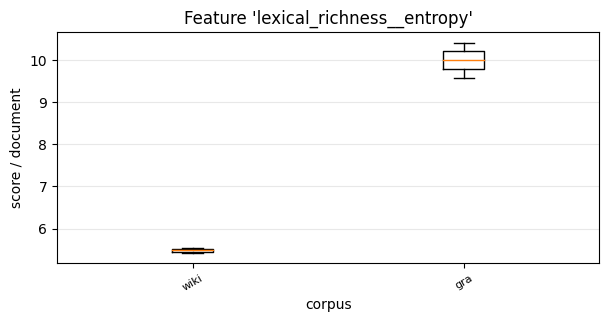

The file beside this chart, header and first rows:
, 0, 1
wiki, 5.535, 5.433
gra, 10.41, 9.58
